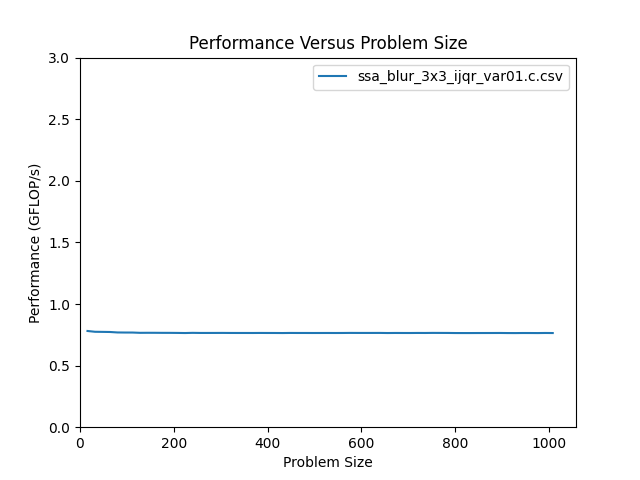

Source data for this figure (header and first rows):
size, m, n, flop, throughput, bytes, GB_per_s, nanoseconds
16, 16, 16, 4.608e+03, 7.810e-01, 3.108e+03, 5.268e-01, 5.900e+03
32, 32, 32, 1.843e+04, 7.745e-01, 1.232e+04, 5.178e-01, 2.380e+04
48, 48, 48, 4.147e+04, 7.737e-01, 2.768e+04, 5.165e-01, 5.360e+04
64, 64, 64, 7.373e+04, 7.728e-01, 4.919e+04, 5.156e-01, 9.540e+04
80, 80, 80, 1.152e+05, 7.690e-01, 7.684e+04, 5.129e-01, 1.498e+05
96, 96, 96, 1.659e+05, 7.684e-01, 1.106e+05, 5.124e-01, 2.159e+05
112, 112, 112, 2.258e+05, 7.683e-01, 1.506e+05, 5.123e-01, 2.939e+05
128, 128, 128, 2.949e+05, 7.660e-01, 1.966e+05, 5.108e-01, 3.850e+05
144, 144, 144, 3.732e+05, 7.663e-01, 2.489e+05, 5.109e-01, 4.871e+05
160, 160, 160, 4.608e+05, 7.662e-01, 3.072e+05, 5.109e-01, 6.014e+05
176, 176, 176, 5.576e+05, 7.658e-01, 3.717e+05, 5.106e-01, 7.281e+05
192, 192, 192, 6.636e+05, 7.657e-01, 4.424e+05, 5.105e-01, 8.666e+05
208, 208, 208, 7.788e+05, 7.652e-01, 5.192e+05, 5.102e-01, 1.018e+06
224, 224, 224, 9.032e+05, 7.644e-01, 6.021e+05, 5.096e-01, 1.182e+06
240, 240, 240, 1.037e+06, 7.658e-01, 6.912e+05, 5.106e-01, 1.354e+06
256, 256, 256, 1.180e+06, 7.650e-01, 7.865e+05, 5.100e-01, 1.542e+06
272, 272, 272, 1.332e+06, 7.650e-01, 8.878e+05, 5.100e-01, 1.741e+06
288, 288, 288, 1.493e+06, 7.651e-01, 9.954e+05, 5.101e-01, 1.951e+06
304, 304, 304, 1.663e+06, 7.653e-01, 1.109e+06, 5.102e-01, 2.174e+06
320, 320, 320, 1.843e+06, 7.649e-01, 1.229e+06, 5.100e-01, 2.410e+06
336, 336, 336, 2.032e+06, 7.648e-01, 1.355e+06, 5.099e-01, 2.657e+06
352, 352, 352, 2.230e+06, 7.648e-01, 1.487e+06, 5.099e-01, 2.916e+06
368, 368, 368, 2.438e+06, 7.647e-01, 1.625e+06, 5.098e-01, 3.188e+06
384, 384, 384, 2.654e+06, 7.650e-01, 1.770e+06, 5.100e-01, 3.470e+06
400, 400, 400, 2.880e+06, 7.648e-01, 1.920e+06, 5.099e-01, 3.766e+06
416, 416, 416, 3.115e+06, 7.647e-01, 2.077e+06, 5.098e-01, 4.073e+06
432, 432, 432, 3.359e+06, 7.643e-01, 2.240e+06, 5.096e-01, 4.395e+06
448, 448, 448, 3.613e+06, 7.650e-01, 2.408e+06, 5.100e-01, 4.723e+06
464, 464, 464, 3.875e+06, 7.648e-01, 2.584e+06, 5.099e-01, 5.067e+06
480, 480, 480, 4.147e+06, 7.648e-01, 2.765e+06, 5.099e-01, 5.423e+06
496, 496, 496, 4.428e+06, 7.646e-01, 2.952e+06, 5.097e-01, 5.792e+06
512, 512, 512, 4.719e+06, 7.647e-01, 3.146e+06, 5.098e-01, 6.171e+06
528, 528, 528, 5.018e+06, 7.648e-01, 3.345e+06, 5.099e-01, 6.562e+06
544, 544, 544, 5.327e+06, 7.646e-01, 3.551e+06, 5.097e-01, 6.967e+06
560, 560, 560, 5.645e+06, 7.648e-01, 3.763e+06, 5.099e-01, 7.381e+06
576, 576, 576, 5.972e+06, 7.653e-01, 3.981e+06, 5.102e-01, 7.803e+06
592, 592, 592, 6.308e+06, 7.651e-01, 4.206e+06, 5.101e-01, 8.245e+06
608, 608, 608, 6.654e+06, 7.651e-01, 4.436e+06, 5.101e-01, 8.697e+06
624, 624, 624, 7.009e+06, 7.651e-01, 4.673e+06, 5.101e-01, 9.160e+06
640, 640, 640, 7.373e+06, 7.652e-01, 4.915e+06, 5.101e-01, 9.636e+06
656, 656, 656, 7.746e+06, 7.644e-01, 5.164e+06, 5.096e-01, 1.013e+07
672, 672, 672, 8.129e+06, 7.649e-01, 5.419e+06, 5.099e-01, 1.063e+07
688, 688, 688, 8.520e+06, 7.647e-01, 5.680e+06, 5.098e-01, 1.114e+07
704, 704, 704, 8.921e+06, 7.646e-01, 5.947e+06, 5.098e-01, 1.167e+07
720, 720, 720, 9.331e+06, 7.650e-01, 6.221e+06, 5.100e-01, 1.220e+07
736, 736, 736, 9.751e+06, 7.648e-01, 6.500e+06, 5.099e-01, 1.275e+07
752, 752, 752, 1.018e+07, 7.654e-01, 6.786e+06, 5.102e-01, 1.330e+07
768, 768, 768, 1.062e+07, 7.652e-01, 7.078e+06, 5.102e-01, 1.387e+07
784, 784, 784, 1.106e+07, 7.650e-01, 7.376e+06, 5.100e-01, 1.446e+07
800, 800, 800, 1.152e+07, 7.643e-01, 7.680e+06, 5.095e-01, 1.507e+07
816, 816, 816, 1.199e+07, 7.642e-01, 7.990e+06, 5.094e-01, 1.568e+07
832, 832, 832, 1.246e+07, 7.642e-01, 8.307e+06, 5.095e-01, 1.630e+07
848, 848, 848, 1.294e+07, 7.644e-01, 8.629e+06, 5.096e-01, 1.693e+07
864, 864, 864, 1.344e+07, 7.645e-01, 8.958e+06, 5.096e-01, 1.758e+07
880, 880, 880, 1.394e+07, 7.646e-01, 9.293e+06, 5.097e-01, 1.823e+07
896, 896, 896, 1.445e+07, 7.648e-01, 9.634e+06, 5.099e-01, 1.889e+07
912, 912, 912, 1.497e+07, 7.642e-01, 9.981e+06, 5.094e-01, 1.959e+07
928, 928, 928, 1.550e+07, 7.640e-01, 1.033e+07, 5.094e-01, 2.029e+07
944, 944, 944, 1.604e+07, 7.645e-01, 1.069e+07, 5.097e-01, 2.098e+07
960, 960, 960, 1.659e+07, 7.644e-01, 1.106e+07, 5.096e-01, 2.170e+07
... 3 more rows
